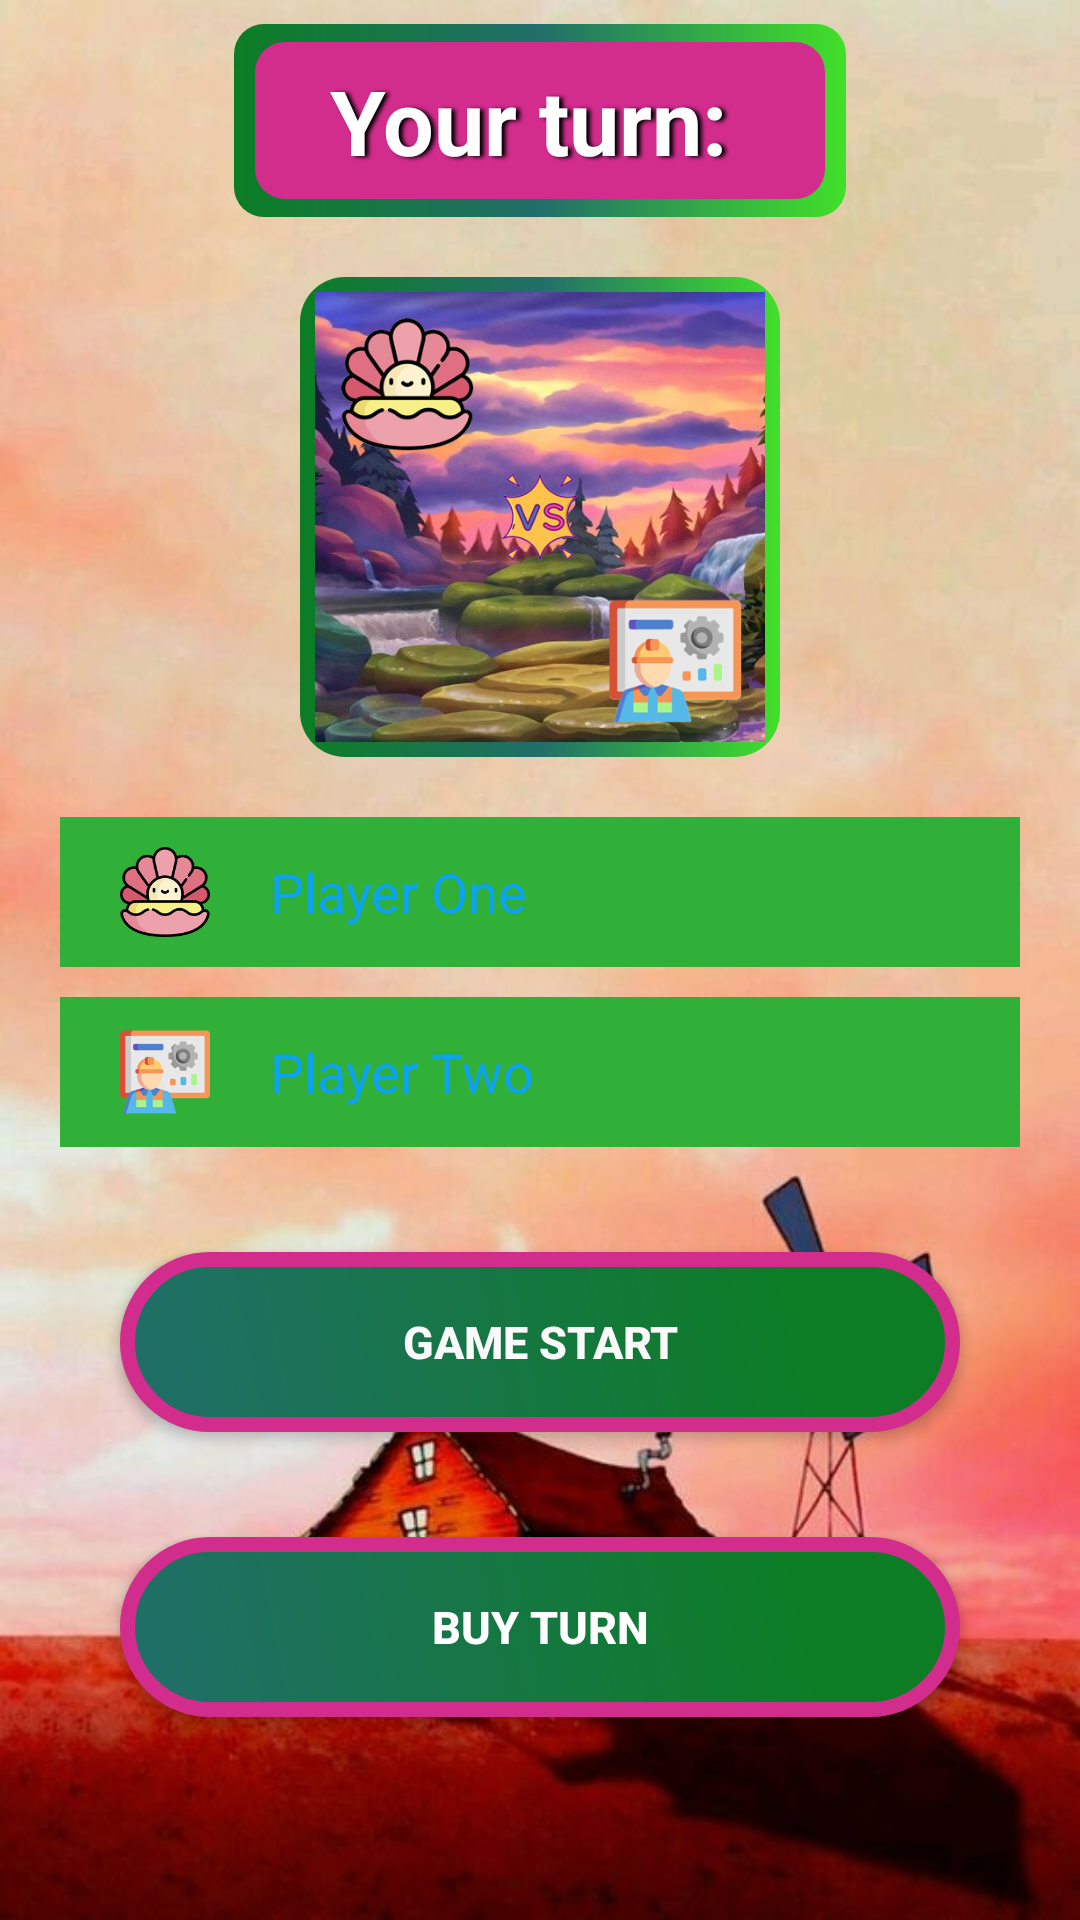

Write the Android layout XML for this screen, with the resource values it uses.
<!-- AndroidManifest.xml: application theme Theme.PearlsandWorkers -->
<!-- res/layout/activity_add_player.xml -->
<?xml version="1.0" encoding="utf-8"?>
<LinearLayout xmlns:android="http://schemas.android.com/apk/res/android"
    xmlns:app="http://schemas.android.com/apk/res-auto"
    xmlns:tools="http://schemas.android.com/tools"
    android:layout_width="match_parent"
    android:layout_height="match_parent"
    android:orientation="vertical"
    android:gravity="center"
    android:background="@drawable/backopqw"
    tools:context=".AddPlayerActivity">

    <LinearLayout
        android:gravity="center_vertical"
        android:layout_width="wrap_content"
        android:layout_height="wrap_content"
        android:layout_marginStart="20dp"
        android:background="@drawable/radius_edit_text"
        android:layout_marginEnd="20dp"
        android:layout_marginTop="15dp"
        android:orientation="horizontal">
        <TextView
            android:layout_marginStart="20dp"
            android:padding="7dp"
            android:layout_width="wrap_content"
            android:layout_height="wrap_content"
            android:shadowColor="#000000"
            android:shadowDx="4"
            android:shadowDy="1"
            android:shadowRadius="3"
            android:textColor="@color/white"
            android:textSize="30sp"
            android:textStyle="bold"
            android:text="Your turn: "/>
        <TextView
            android:id="@+id/scoreTurn"
            android:layout_marginEnd="20dp"
            android:layout_width="wrap_content"
            android:layout_height="wrap_content"
            android:textColor="@color/white"
            android:textSize="30sp"
            android:textStyle="bold"
            android:text=""/>
    </LinearLayout>

    <ImageView
        android:layout_marginTop="20dp"
        android:layout_width="160dp"
        android:layout_height="160dp"
        android:background="@drawable/border_image"
        android:src="@drawable/logo8"
        android:textColor="#3A1408"
        android:textSize="30sp"
        android:textStyle="bold" />

    <LinearLayout
        android:gravity="center_vertical"
        android:layout_width="match_parent"
        android:layout_height="50dp"
        android:layout_marginStart="20dp"
        android:background="@color/dark_blue"
        android:layout_marginEnd="20dp"
        android:layout_marginTop="20dp"
        android:orientation="horizontal">
        <ImageView
            android:layout_marginStart="20dp"
            android:layout_width="30dp"
            android:layout_height="30dp"
            android:src="@drawable/dart"
            android:adjustViewBounds="true"/>
        <EditText
            android:inputType="text"
            android:maxLines="1"
            android:id="@+id/playerOneName"
            android:layout_width="match_parent"
            android:layout_height="wrap_content"
            android:layout_marginStart="20dp"
            android:layout_marginEnd="20dp"
            android:hint="Player One"
            android:textColorHint="@color/light_white"
            android:background="@color/dark_blue"
            android:textColor="@color/white"/>
    </LinearLayout>
    <LinearLayout
        android:gravity="center_vertical"
        android:layout_width="match_parent"
        android:layout_height="50dp"
        android:layout_marginStart="20dp"
        android:background="@color/dark_blue"
        android:layout_marginEnd="20dp"
        android:layout_marginTop="10dp"
        android:orientation="horizontal">
        <ImageView
            android:layout_marginStart="20dp"
            android:layout_width="30dp"
            android:layout_height="30dp"
            android:src="@drawable/fottball"
            android:adjustViewBounds="true"/>
        <EditText
            android:inputType="text"
            android:maxLines="1"
            android:id="@+id/playerTwoName"
            android:layout_width="match_parent"
            android:layout_height="wrap_content"
            android:layout_marginStart="20dp"
            android:layout_marginEnd="20dp"
            android:hint="Player Two"
            android:textColorHint="@color/light_white"
            android:background="@color/dark_blue"
            android:textColor="@color/white"/>
    </LinearLayout>

    <Button
        android:id="@+id/startGame"
        android:layout_width="match_parent"
        android:layout_height="wrap_content"
        android:layout_marginEnd="40dp"
        android:layout_marginStart="40dp"
        android:layout_marginTop="35dp"
        android:text="Game Start"
        android:textStyle="bold"
        android:textSize="15dp"
        android:background="@drawable/radiusbutton"
        android:textColor="#FAFAFA"/>

    <Button
        android:id="@+id/buyTurnBtn"
        android:layout_width="match_parent"
        android:layout_height="wrap_content"
        android:layout_marginEnd="40dp"
        android:layout_marginStart="40dp"
        android:layout_marginTop="35dp"
        android:text="Buy Turn"
        android:textStyle="bold"
        android:textSize="15dp"
        android:background="@drawable/radiusbutton"
        android:textColor="#FFFFFF"/>
    <Button
        android:id="@+id/SubscriptionBtn"
        android:layout_width="match_parent"
        android:layout_height="wrap_content"
        android:layout_marginEnd="40dp"
        android:layout_marginStart="40dp"
        android:layout_marginBottom="40dp"
        android:textStyle="bold"
        android:textSize="15dp"
        android:layout_marginTop="35dp"
        android:text="Subcription"
        android:background="@drawable/radiusbutton"
        android:textColor="#FFFFFF"/>

</LinearLayout>
<!-- resources referenced by this layout -->
<resources>
  <color name="dark_blue">#30AF39</color>
  <color name="light_white">#0BA3F2</color>
  <color name="white">#FFFFFFFF</color>
  <!-- drawable backopqw: jpg bitmap (drawable, 43513 bytes) -->
  <!-- drawable border_image (drawable) -->
  <layer-list xmlns:android="http://schemas.android.com/apk/res/android" >
  
      <item>
          
          <shape android:shape="rectangle" >
              <gradient
                  android:angle="0"
                  android:startColor="#0C7D24"
                  android:centerColor="#216E6A"
                  android:endColor="#42E029"/>
  
              <corners android:radius="15dp" />
              <padding
                  android:bottom="5dp"
                  android:left="5dp"
                  android:right="5dp"
                  android:top="5dp" />
          </shape>
      </item>
      
      <item
          android:bottom="6dp"
          android:left="6dp"
          android:right="6dp"
          android:top="6dp">
          <shape android:shape="rectangle" >
              
              <solid android:color="#CF2525" />
              <solid android:color="#FFFFFF" />
              <corners android:radius="15dp" />
          </shape>
      </item>
  
  </layer-list>
  <!-- drawable dart: png bitmap (drawable, 16826 bytes) -->
  <!-- drawable fottball: png bitmap (drawable, 9582 bytes) -->
  <!-- drawable logo8: png bitmap (drawable, 389715 bytes) -->
  <!-- drawable radius_edit_text (drawable) -->
  <layer-list xmlns:android="http://schemas.android.com/apk/res/android" >
  
      <item>
          
          <shape android:shape="rectangle" >
              <gradient
                  android:angle="0"
                  android:startColor="#0C7D24"
                  android:centerColor="#216E6A"
                  android:endColor="#42E029"/>
  
              <corners android:radius="10dp" />
              <padding
                  android:bottom="5dp"
                  android:left="5dp"
                  android:right="5dp"
                  android:top="5dp" />
          </shape>
      </item>
      
      <item
          android:bottom="1dp"
          android:left="2dp"
          android:right="2dp"
          android:top="1dp">
          <shape android:shape="rectangle" >
              <solid android:color="#D22C8D" />
              <corners android:radius="10dp" />
          </shape>
      </item>
  
  </layer-list>
  <!-- drawable radiusbutton (drawable) -->
  <?xml version="1.0" encoding="utf-8"?>
  <shape xmlns:android="http://schemas.android.com/apk/res/android" android:shape="rectangle" >
      <corners
          android:radius="28dp"
          />
      <gradient
          android:angle="45"
          android:centerX="82%"
          android:centerColor="#0C7D24"
          android:startColor="#216E6A"
          android:endColor="#0C7D24"
          android:type="linear"
          />
      <padding
          android:left="0dp"
          android:top="0dp"
          android:right="0dp"
          android:bottom="0dp"
          />
      <size
          android:width="270dp"
          android:height="60dp"
          />
      <stroke
          android:width="5dp"
          android:color="#D22C8D"
          />
  </shape>
  <style name="Theme.PearlsandWorkers" parent="Theme.AppCompat.DayNight.NoActionBar">
          
          <item name="colorPrimary">@color/purple_500</item>
          <item name="colorPrimaryVariant">@color/purple_700</item>
          <item name="colorOnPrimary">@color/white</item>
          
          <item name="colorSecondary">@color/teal_200</item>
          <item name="colorSecondaryVariant">@color/teal_700</item>
          <item name="colorOnSecondary">@color/black</item>
          
          <item name="android:statusBarColor" tools:targetApi="l">?attr/colorPrimaryVariant</item>
          
      </style>
  <color name="purple_500">#FF6200EE</color>
  <color name="purple_700">#FF3700B3</color>
  <color name="teal_200">#FF03DAC5</color>
  <color name="teal_700">#FF018786</color>
  <color name="black">#FF000000</color>
</resources>
